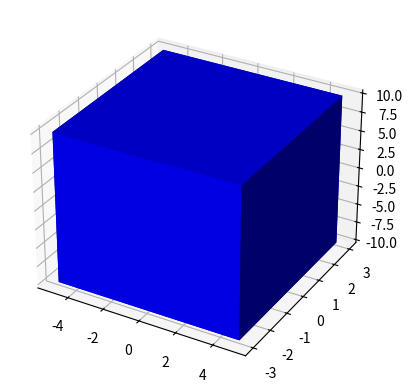

The script that saved this image:
from mpl_toolkits.mplot3d import Axes3D
import matplotlib.pyplot as plt
import numpy as np
fig = plt.figure()
ax = fig.add_subplot(111, projection='3d')
w = 5
l = 3
h = 10
r = [-1,1]
X, Y = np.meshgrid(r, r)
x = 0
y = 0 
z = 0
ones = np.ones((2,2))
ax.plot_surface(X * w + x, Y * l + y, ones * h + z , color = 'b')
ax.plot_surface(X * w + x, Y * l + y,ones * -h + z,color = 'b')
ax.plot_surface(X * w + x, -l * ones + y,Y * h + z,color = 'b')
ax.plot_surface(X * w + x, ones*l + y,Y * h + z,color = 'b')
ax.plot_surface(ones * w + x,X * l + y,Y * h + z,color = 'b')
ax.plot_surface(-w * ones + x ,X * l + y,Y*h + z,color = 'b')

